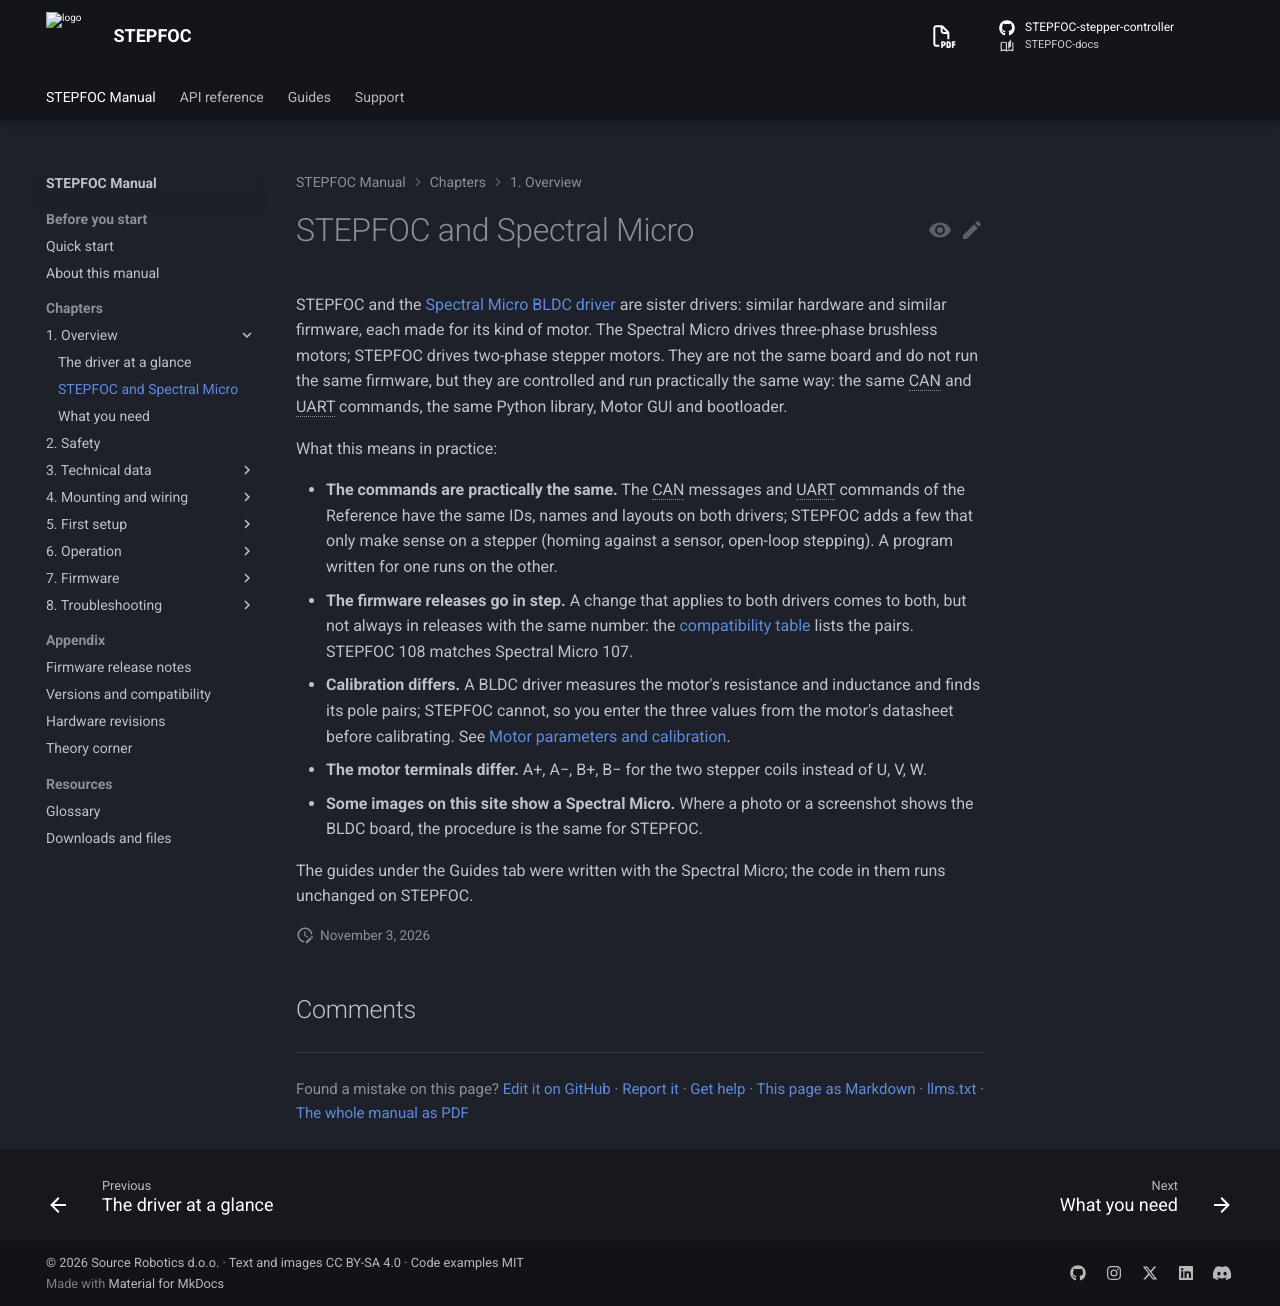

repository: Source-Robotics/STEPFOC-docs · page: 108/01-overview/stepfoc-and-spectral/index.html · generator: mkdocs

# STEPFOC and Spectral Micro

STEPFOC and the [Spectral Micro BLDC driver](https://docs.source-robotics.com/Spectral-BLDC-docs/) are sister
drivers: similar hardware and similar firmware, each made for its kind of motor. The Spectral Micro drives
three-phase brushless motors; STEPFOC drives two-phase stepper motors.

They are not the same board and do not run
the same firmware, but they are controlled and run practically the same way: the same CAN and UART commands, the
same Python library, Motor GUI and bootloader.

What this means in practice:

- **The commands are practically the same.** The CAN messages and UART commands of the Reference have the same
  IDs, names and layouts on both drivers; STEPFOC adds a few that only make sense on a stepper (homing against a
  sensor, open-loop stepping). A program written for one runs on the other.
- **The firmware releases go in step, and from 109 share their numbers.** A change that applies to both drivers
  comes to both. From release 109 they are released together under the same version number; the Spectral Micro
  went from 107 straight to 109, so there is no Spectral Micro 108. Before, the numbers did not always match
  (STEPFOC 108 went with Spectral Micro 107); the [compatibility table](../appendix/compatibility.md) lists the
  pairs.
- **Calibration differs.** A BLDC driver measures the motor's resistance and inductance and finds its pole pairs;
  STEPFOC cannot, so you enter the three values from the motor's datasheet before calibrating. See
  [Motor parameters and calibration](../05-setup/calibration.md). From firmware 109 `#Cal` is followed by the
  encoder table and the anti-cogging on both drivers.
- **Some defaults differ.** Each driver's were measured on its own bench: the direct PLL speed estimate at 60 Hz
  and 166 µs delay compensation here, 100 Hz and 234 µs on the Spectral Micro; velocity gains 0.02 / 0.001 here,
  0.03 / 0.0003 there. STEPFOC brakes in idle by default, the Spectral Micro coasts.
- **The motor terminals differ.** A+, A−, B+, B− for the two stepper coils instead of U, V, W.
- **Some images on this site show a Spectral Micro.** Where a photo or a screenshot shows the BLDC board, the
  procedure is the same for STEPFOC.

The guides under the Guides tab were written with the Spectral Micro; the code in them runs unchanged on STEPFOC.
